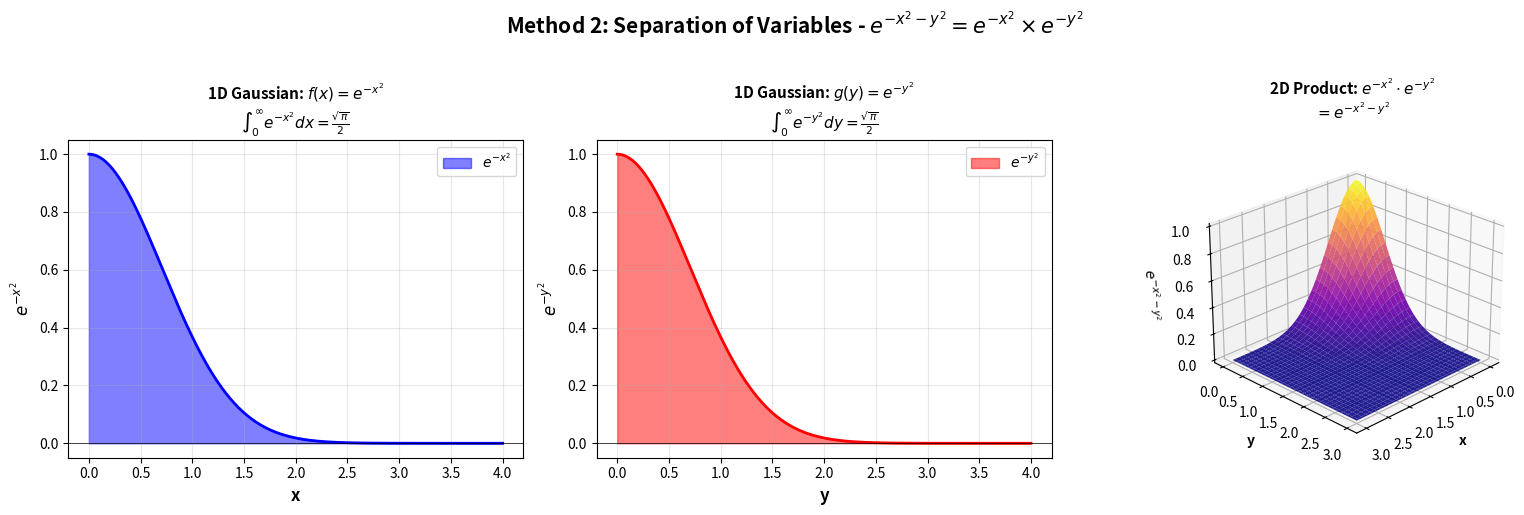

Here is the Python script that generated this plot: (Note: this script raises an exception after producing the figure.)
"""
Method 2: Separation of Variables Visualization
Shows the product of two 1D Gaussian functions
"""

import numpy as np
import matplotlib.pyplot as plt
from mpl_toolkits.mplot3d import Axes3D

# Create figure with subplots
fig = plt.figure(figsize=(16, 5))

# Subplot 1: 1D Gaussian in x
ax1 = fig.add_subplot(131)
x = np.linspace(0, 4, 200)
fx = np.exp(-x**2)

ax1.fill_between(x, fx, alpha=0.5, color='blue', label=r'$e^{-x^2}$')
ax1.plot(x, fx, 'b-', linewidth=2)
ax1.axhline(y=0, color='k', linewidth=0.5)
ax1.set_xlabel('x', fontsize=12, fontweight='bold')
ax1.set_ylabel(r'$e^{-x^2}$', fontsize=12, fontweight='bold')
ax1.set_title(r'1D Gaussian: $f(x) = e^{-x^2}$' + '\n' +
              r'$\int_0^\infty e^{-x^2} dx = \frac{\sqrt{\pi}}{2}$',
              fontsize=11, fontweight='bold')
ax1.grid(True, alpha=0.3)
ax1.legend(fontsize=10)

# Subplot 2: 1D Gaussian in y
ax2 = fig.add_subplot(132)
y = np.linspace(0, 4, 200)
fy = np.exp(-y**2)

ax2.fill_between(y, fy, alpha=0.5, color='red', label=r'$e^{-y^2}$')
ax2.plot(y, fy, 'r-', linewidth=2)
ax2.axhline(y=0, color='k', linewidth=0.5)
ax2.set_xlabel('y', fontsize=12, fontweight='bold')
ax2.set_ylabel(r'$e^{-y^2}$', fontsize=12, fontweight='bold')
ax2.set_title(r'1D Gaussian: $g(y) = e^{-y^2}$' + '\n' +
              r'$\int_0^\infty e^{-y^2} dy = \frac{\sqrt{\pi}}{2}$',
              fontsize=11, fontweight='bold')
ax2.grid(True, alpha=0.3)
ax2.legend(fontsize=10)

# Subplot 3: 2D product
ax3 = fig.add_subplot(133, projection='3d')
x_3d = np.linspace(0, 3, 60)
y_3d = np.linspace(0, 3, 60)
X, Y = np.meshgrid(x_3d, y_3d)
Z = np.exp(-X**2) * np.exp(-Y**2)

surf = ax3.plot_surface(X, Y, Z, cmap='plasma', alpha=0.9,
                       linewidth=0, antialiased=True)

ax3.set_xlabel('x', fontsize=10, fontweight='bold')
ax3.set_ylabel('y', fontsize=10, fontweight='bold')
ax3.set_zlabel(r'$e^{-x^2-y^2}$', fontsize=10, fontweight='bold')
ax3.set_title(r'2D Product: $e^{-x^2} \cdot e^{-y^2}$' + '\n' +
              r'$= e^{-x^2-y^2}$',
              fontsize=11, fontweight='bold', pad=15)
ax3.view_init(elev=25, azim=45)

plt.suptitle(r'Method 2: Separation of Variables - $e^{-x^2-y^2} = e^{-x^2} \times e^{-y^2}$',
             fontsize=15, fontweight='bold', y=1.02)

plt.tight_layout()
plt.savefig('../figs/separation_variables.png', dpi=300, bbox_inches='tight')
print("Separation of variables plot saved to ../figs/separation_variables.png")

# Calculate and print the result
integral_1d = np.sqrt(np.pi) / 2
result = integral_1d ** 2

print("\nMethod 2 - Separation of Variables:")
print(f"∫₀^∞ e^(-x²) dx = √π/2 = {integral_1d:.6f}")
print(f"∫₀^∞ e^(-y²) dy = √π/2 = {integral_1d:.6f}")
print(f"Result: (√π/2)² = π/4 = {result:.6f}")
